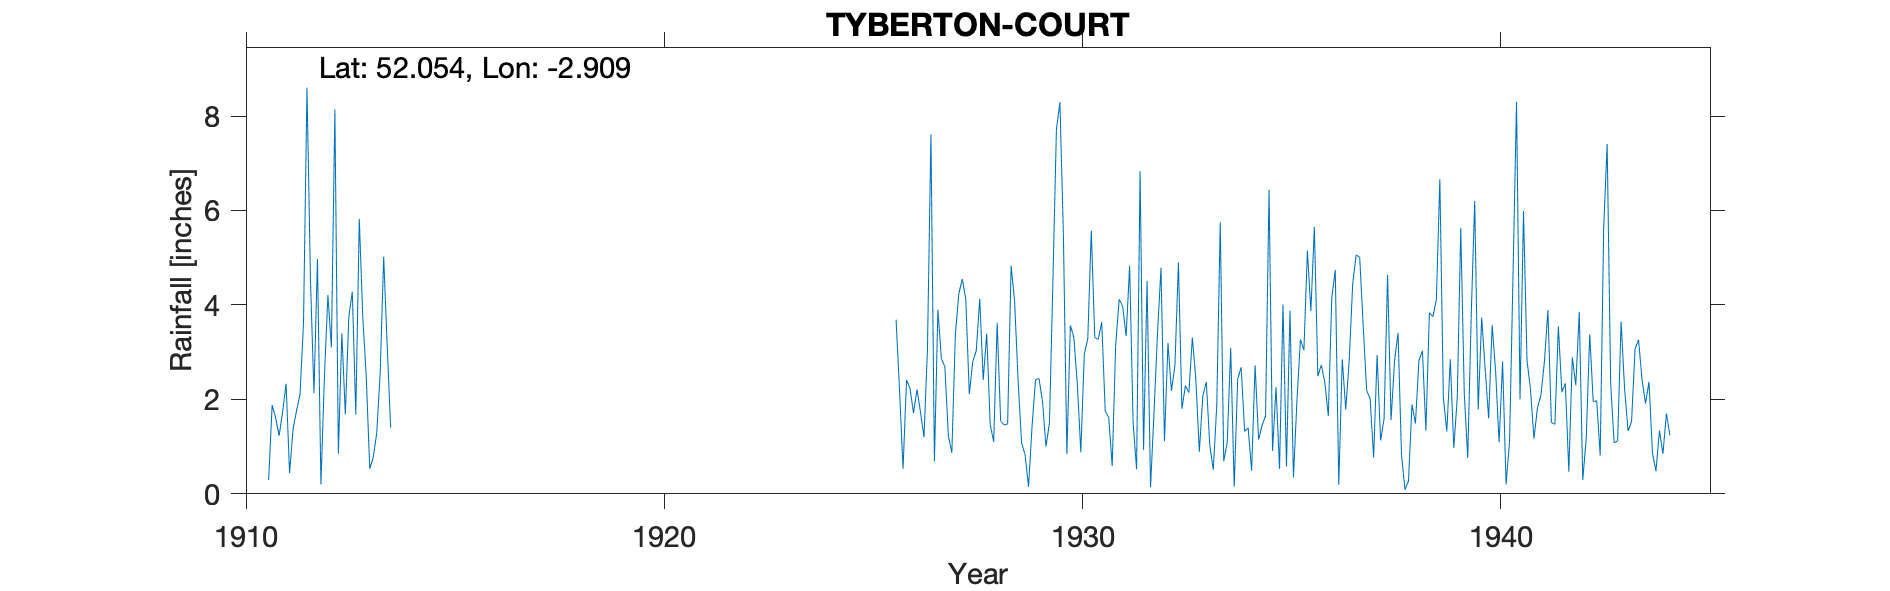

Source data for this figure (header and first rows):
TYBERTON COURT, , , , , , , , , , , , , , , , , , , , , , , 
Grid ref, SO377399, Long, -2.909, Lat, 52.05, Elevation, 276, ft, , , , , , , , , , , , , , , 
Station no, 2232, , , , , , , , , , , , , , , , , , , , , , 
, 1910, 1911, 1912, 1913, 1914, 1915, 1916, 1917, 1918, 1919, 1920, 1921, 1922, 1923, 1924, 1925, 1926, 1927, 1928, 1929, 1930, 1931, 1932
January, , 0.29, 4.52, 4.28, , , , , , , , , , , , , 3.69, 3.9, 4.13, 1.08, 5.49, 1.75, 4.51
February, , 1.88, 2.13, 1.68, , , , , , , , , , , , , 2.18, 2.86, 2.41, 0.83, 0.84, 1.62, 0.14
March, , 1.61, 4.97, 5.82, , , , , , , , , , , , , 0.53, 2.69, 3.39, 0.15, 3.57, 0.59, 1.73
April, , 1.23, 0.2, 3.75, , , , , , , , , , , , , 2.41, 1.23, 1.47, 1.42, 3.31, 3.15, 3.4
May, , 1.73, 2.48, 2.48, , , , , , , , , , , , , 2.23, 0.87, 1.1, 2.42, 2.32, 4.12, 4.79
June, , 2.33, 4.21, 0.53, , , , , , , , , , , , , 1.71, 3.36, 3.62, 2.44, 0.88, 3.97, 1.12
July, , 0.44, 3.1, 0.77, , , , , , , , , , , , , 2.21, 4.24, 1.54, 1.96, 2.96, 3.34, 3.19
August, , 1.37, 8.14, 1.28, , , , , , , , , , , , , 1.73, 4.55, 1.46, 1, 3.28, 4.83, 2.18
September, , 1.76, 0.85, 2.56, , , , , , , , , , , , , 1.2, 4.12, 1.48, 1.5, 5.57, 1.5, 2.72
October, , 2.11, 3.4, 5.02, , , , , , , , , , , , , 3.05, 2.11, 4.83, 4.53, 3.31, 0.52, 4.9
November, , 3.62, 1.68, 3.15, , , , , , , , , , , , , 7.61, 2.8, 4.08, 7.72, 3.27, 6.83, 1.8
December, , 8.6, 3.75, 1.4, 6.69, , , , , , , , , , , , 0.69, 3.03, 2.41, 8.29, 3.64, 0.93, 2.29
Total, , 26.97, 39.43, 32.72, , , , , , , , , , , , , 29.24, 35.76, 31.92, 33.34, 38.44, 33.15, 32.77
